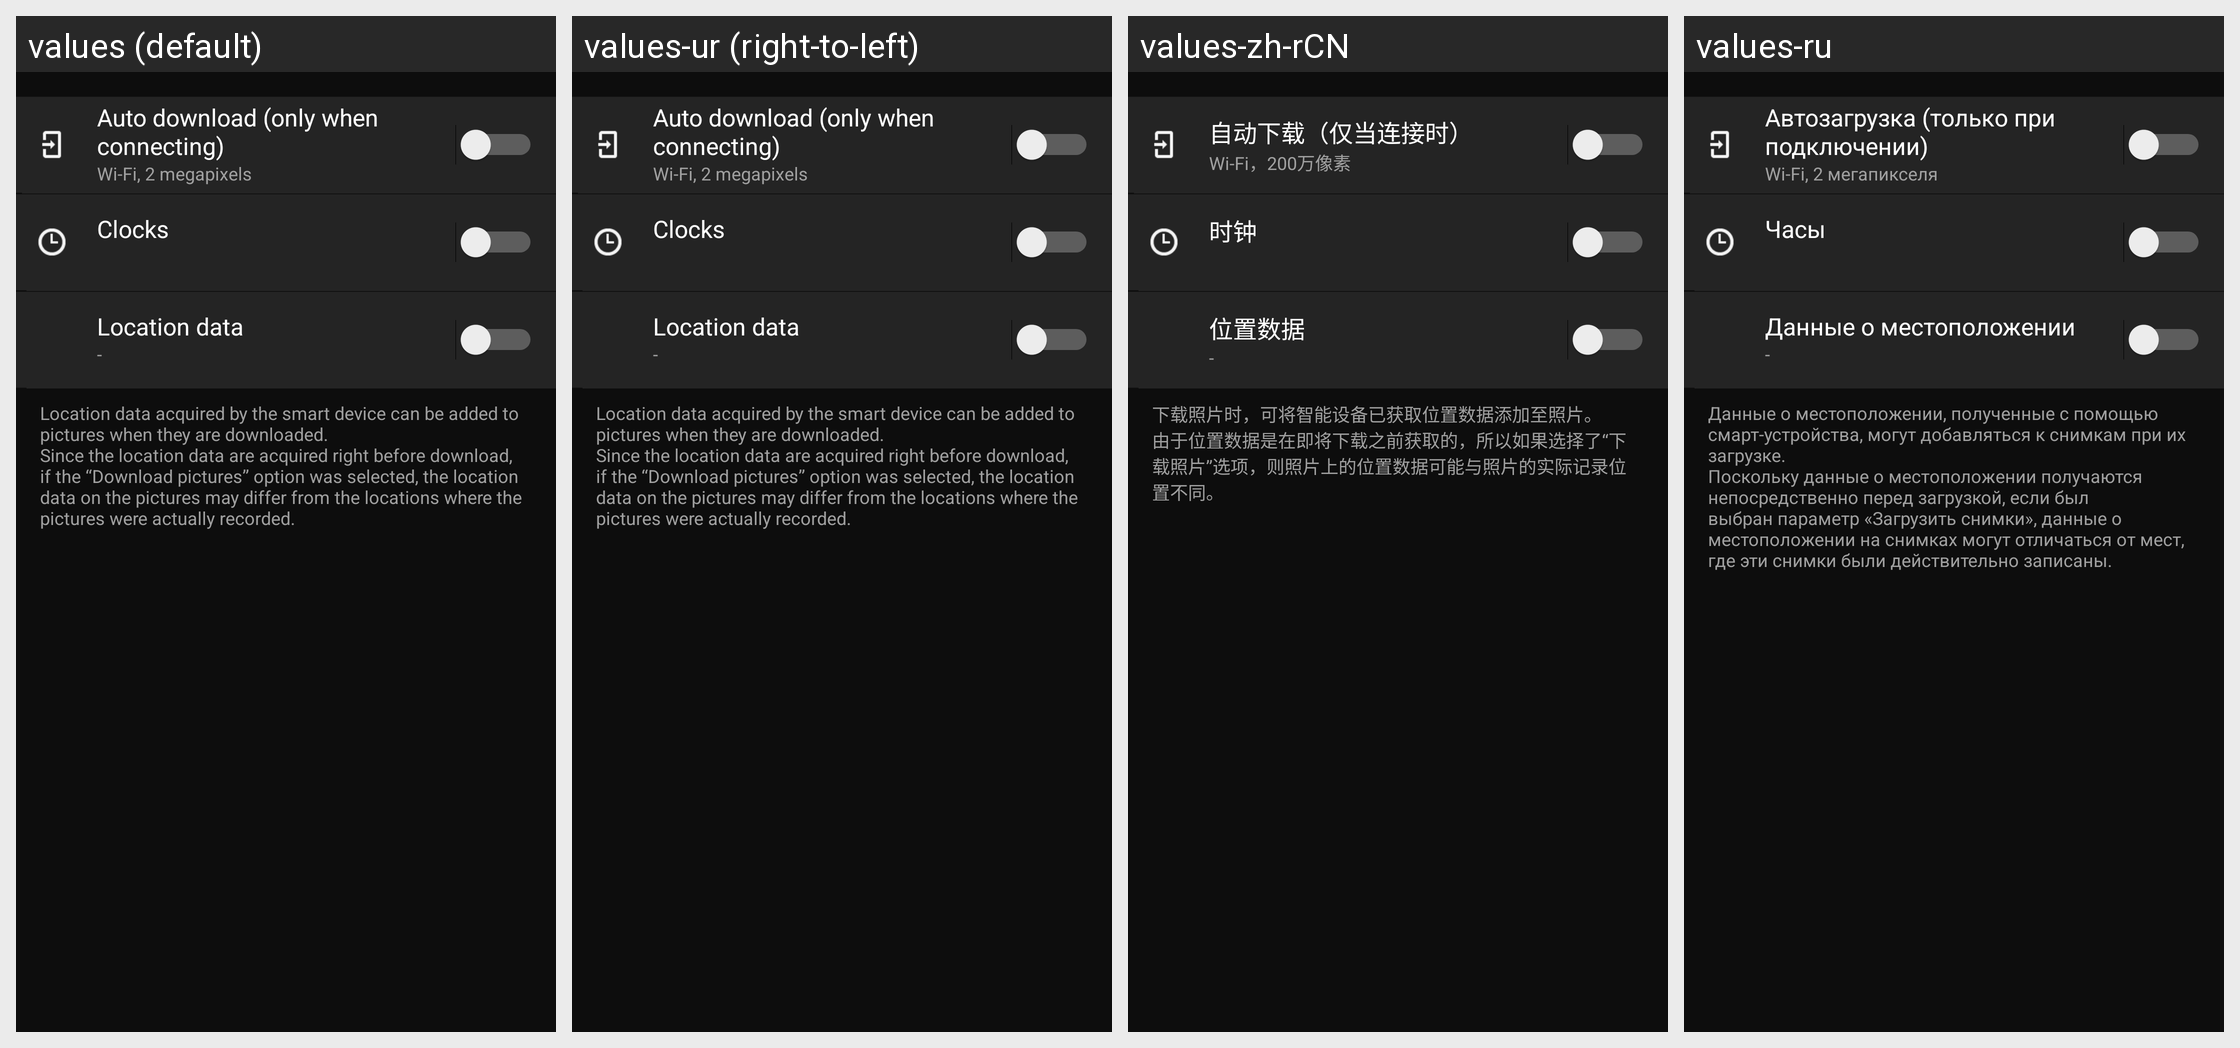

Locale-by-locale string values for the Android screen shown in this grid:
Android screen res/layout/wifi_station_mode_auto_link_setting.xml rendered under 4 locales, left to right: values (default), values-ur (right-to-left), values-zh-rCN, values-ru. Device: Nexus 5 (rendered at 1080×1920; each locale shown at half size, 540×960, under a caption strip naming it); theme AppTheme.
Other locales in the repository, not shown: values-af, values-am, values-ar, values-as, values-az, values-be, values-bg, values-bn, values-bs, values-ca, values-cs, values-da, values-el, values-en-rCA, values-en-rGB, values-en-rIN, values-en-rXC, values-es, values-es-rUS, values-et, values-eu, values-fa, values-fi, values-fr, values-fr-rCA, values-gl, values-gu, values-hi, values-hr, values-hu, values-hy, values-in, values-is, values-iw, values-ka, values-kk, values-km, values-kn, values-ky, values-lo, values-lt, values-lv, values-mk, values-ml, values-mn, values-mr, values-ms, values-my, values-nb, values-ne, values-nl, values-or, values-pa, values-pl, values-pt, values-pt-rBR, values-pt-rPT, values-ro, values-si, values-sk, values-sl, values-sq, values-sr, values-sv, values-sw, values-ta, values-te, values-th, values-tl, values-tr, values-uk, values-uz, values-vi, values-zh-rHK, values-zu.
Strings drawn on this screen, with the default value and each locale's value (text and hints the layout hard-codes, and strings that could not be matched under every locale, appear in the picture but are not listed):

MID_COMMON_AUTO_TRANSFER_ONLY_WHILE_CONNECTED
  values: Auto download (only when connecting)
  values-ur: Auto download (only when connecting)  [not translated; the default value is used]
  values-zh-rCN: 自动下载（仅当连接时）
  values-ru: Автозагрузка (только при подключении)

MID_WIFI_2MB_SIZE
  values: Wi-Fi, 2 megapixels
  values-ur: Wi-Fi, 2 megapixels  [not translated; the default value is used]
  values-zh-rCN: Wi-Fi，200万像素
  values-ru: Wi-Fi, 2 мегапикселя

MID_CAM_SYNC_TIME_SYNC
  values: Clocks
  values-ur: Clocks  [not translated; the default value is used]
  values-zh-rCN: 时钟
  values-ru: Часы

MID_CAM_SYNC_POS_SYNC
  values: Location data
  values-ur: Location data  [not translated; the default value is used]
  values-zh-rCN: 位置数据
  values-ru: Данные о местоположении

none0
  values: -
  values-ur: -  [not translated; the default value is used]
  values-zh-rCN: -
  values-ru: -

MID_MSG_ATTACH_LOCATION_WIFI_MODE
  values: Location data acquired by the smart device can be added to pictures when they are downloaded.
      Since the location data are acquired right before download, if the “Download pictures” option was selected, the location data on the pictures may differ from the locations where the pictures were actually recorded.
  values-ur: Location data acquired by the smart device can be added to pictures when they are downloaded.
      Since the location data are acquired right before download, if the “Download pictures” option was selected, the location data on the pictures may differ from the locations where the pictures were actually recorded.  [not translated; the default value is used]
  values-zh-rCN: 下载照片时，可将智能设备已获取位置数据添加至照片。
      由于位置数据是在即将下载之前获取的，所以如果选择了“下载照片”选项，则照片上的位置数据可能与照片的实际记录位置不同。
  values-ru: Данные о местоположении, полученные с помощью смарт-устройства, могут добавляться к снимкам при их загрузке.
      Поскольку данные о местоположении получаются непосредственно перед загрузкой, если был выбран параметр «Загрузить снимки», данные о местоположении на снимках могут отличаться от мест, где эти снимки были действительно записаны.
